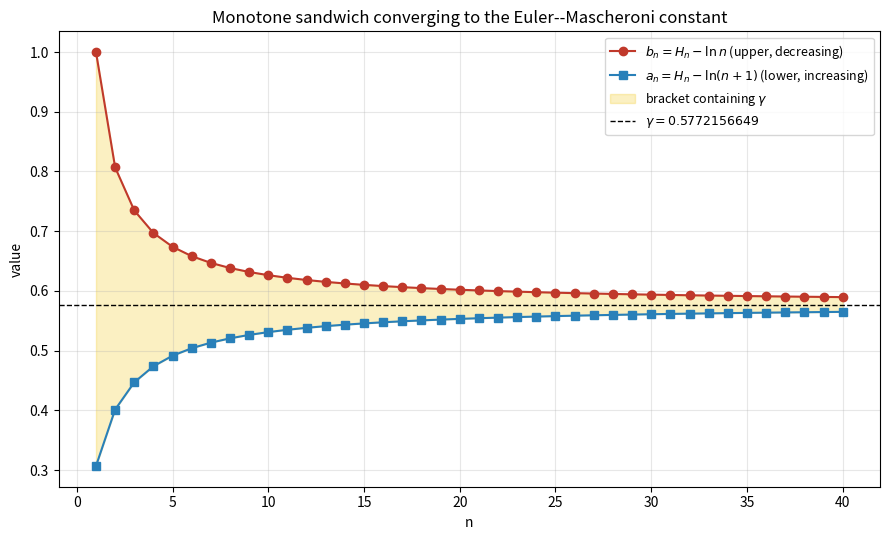

Recreate this plot in Python.
"""Visualization: the monotone sandwich closing on gamma, and the
positive-term series partial sums. Saves euler_mascheroni_sandwich.png."""
from __future__ import annotations
import math
import matplotlib.pyplot as plt

GAMMA: float = 0.5772156649015329

def harmonic(n: int) -> float:
    return sum(1.0 / k for k in range(1, n + 1))

ns: list[int] = list(range(1, 41))
a = [harmonic(n) - math.log(n + 1) for n in ns]   # lower fence a_n
b = [harmonic(n) - math.log(n) for n in ns]       # upper fence b_n

fig, ax = plt.subplots(figsize=(9, 5.5))
ax.plot(ns, b, "o-", color="#c0392b", label=r"$b_n=H_n-\ln n$ (upper, decreasing)")
ax.plot(ns, a, "s-", color="#2980b9", label=r"$a_n=H_n-\ln(n+1)$ (lower, increasing)")
ax.fill_between(ns, a, b, color="#f1c40f", alpha=0.25, label="bracket containing $\\gamma$")
ax.axhline(GAMMA, color="black", ls="--", lw=1, label=rf"$\gamma={GAMMA:.10f}$")
ax.set_xlabel("n")
ax.set_ylabel("value")
ax.set_title("Monotone sandwich converging to the Euler--Mascheroni constant")
ax.legend(loc="upper right", fontsize=9)
ax.grid(alpha=0.3)
fig.tight_layout()
fig.savefig("euler_mascheroni_sandwich.png", dpi=150)
print("saved euler_mascheroni_sandwich.png")
